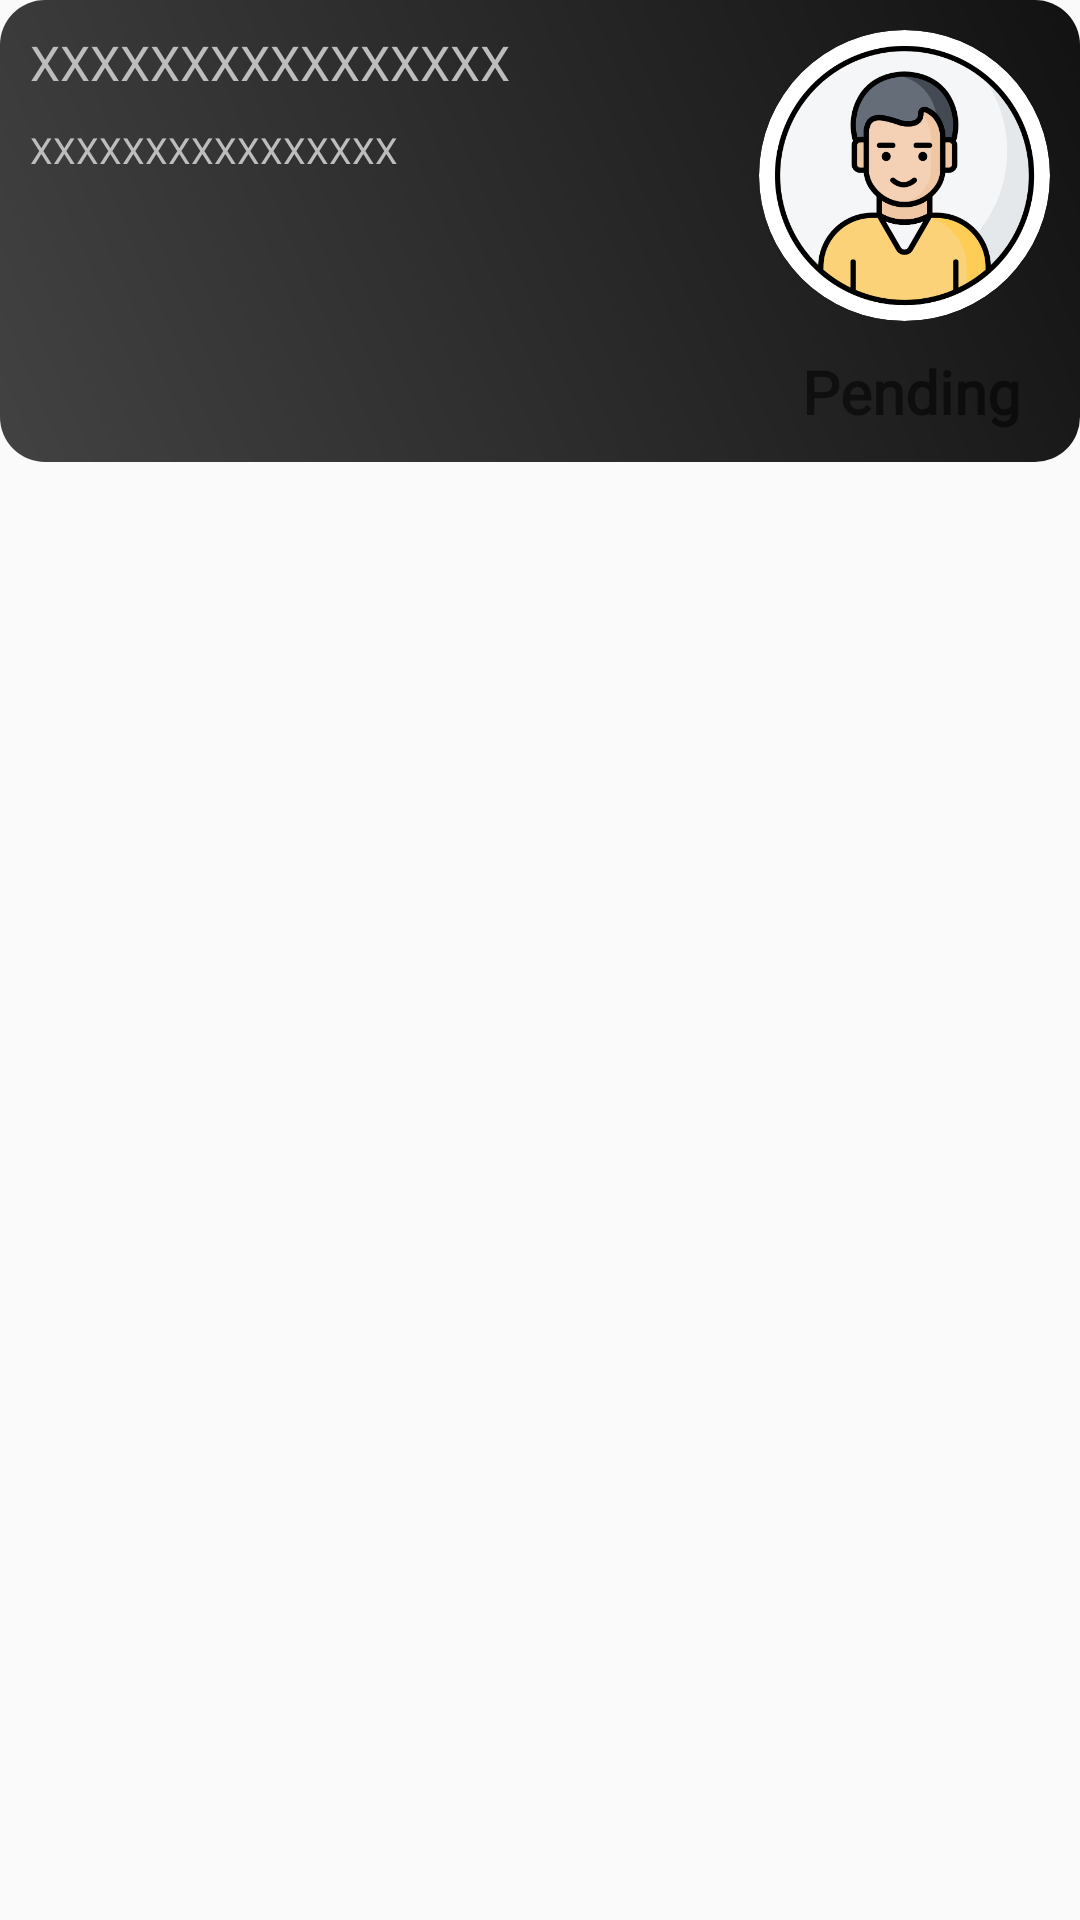

Write the Android layout XML for this screen, with the resource values it uses.
<!-- AndroidManifest.xml: application theme Theme.Vertex -->
<!-- res/layout/pending_tasks.xml -->
<?xml version="1.0" encoding="utf-8"?>
<LinearLayout xmlns:android="http://schemas.android.com/apk/res/android"
    xmlns:app="http://schemas.android.com/apk/res-auto"
    android:orientation="vertical"
    android:layout_width="match_parent"
    android:layout_margin="5dp"
    android:layout_height="match_parent">

    <androidx.cardview.widget.CardView
        android:id="@+id/main_card"
        android:layout_width="match_parent"
        android:layout_height="wrap_content"
        app:cardElevation="0dp"
        app:cardCornerRadius="15dp">
        <LinearLayout
            android:layout_width="match_parent"
            android:layout_height="wrap_content"
            android:background="@drawable/bg_other"
            android:padding="10dp"
            android:orientation="vertical">
            <LinearLayout
                android:layout_width="match_parent"
                android:layout_height="wrap_content"
                android:orientation="horizontal">

                <LinearLayout
                    android:layout_width="match_parent"
                    android:layout_height="wrap_content"
                    android:layout_weight="1"
                    android:orientation="vertical">
                    <TextView
                        android:id="@+id/Short"
                        android:layout_width="match_parent"
                        android:layout_height="wrap_content"
                        android:text="XXXXXXXXXXXXXXXX"
                        android:fontFamily="@font/calistoga"
                        android:textSize="16sp"
                        android:textColor="@color/primary_text"/>
                    <TextView
                        android:id="@+id/Long"
                        android:layout_width="match_parent"
                        android:layout_height="wrap_content"
                        android:text="XXXXXXXXXXXXXXXX"
                        android:layout_marginTop="10dp"
                        android:textSize="12sp"
                        android:fontFamily="@font/calistoga"
                        android:textColor="@color/primary_text"/>
                </LinearLayout>
                <androidx.cardview.widget.CardView
                    android:layout_width="wrap_content"
                    android:layout_height="wrap_content"
                    app:cardCornerRadius="100dp">
                    <ImageView
                        android:id="@+id/images"
                        android:layout_width="97dp"
                        android:layout_height="97dp"
                        android:scaleType="centerCrop"
                        android:src="@drawable/profile_pic"/>
                </androidx.cardview.widget.CardView>
            </LinearLayout>
            <LinearLayout
                android:layout_width="match_parent"
                android:layout_height="wrap_content"
                android:layout_marginTop="10dp"
                android:paddingEnd="10dp">
                <TextView
                    android:id="@+id/status"
                    android:layout_width="match_parent"
                    android:layout_height="wrap_content"
                    android:text="Pending"
                    android:textColor="@color/flat_yellow_1"
                    android:textSize="20sp"
                    android:gravity="end"
                    android:fontFamily="@font/calistoga"
                    android:textStyle="bold"/>
            </LinearLayout>
        </LinearLayout>
    </androidx.cardview.widget.CardView>
</LinearLayout>
<!-- resources referenced by this layout -->
<resources>
  <color name="primary_text">#FFBDBDBD</color>
  <!-- drawable bg_other (drawable) -->
  <?xml version="1.0" encoding="utf-8"?>
  <shape xmlns:android="http://schemas.android.com/apk/res/android"
      android:shape="rectangle">
  
      <gradient
          android:angle="45"
          android:startColor="#424242"
          android:endColor="#121212"
          android:gradientRadius="10dp"/>
  </shape>
  <!-- drawable profile_pic: png bitmap (drawable, 42332 bytes) -->
  <style name="Theme.Vertex" parent="Theme.AppCompat.Light.NoActionBar">
          <item name="android:statusBarColor">@color/app_theme</item>
      </style>
  <color name="app_theme">#d91b30</color>
</resources>
